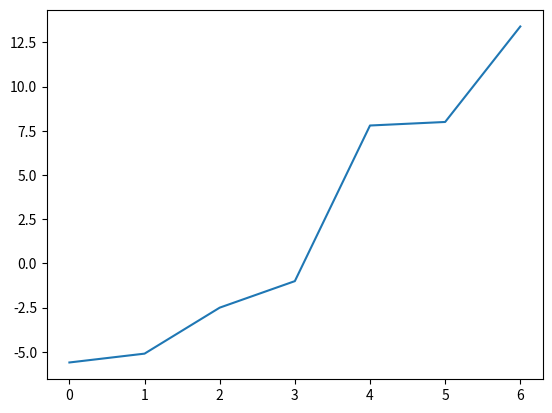

Write the Python code that produced this figure.
import matplotlib.pyplot as plt

sas=[-5.6, -5.1, -2.5, -1, 7.8, 8,13.4]
plt.plot(sas)
plt.show()
